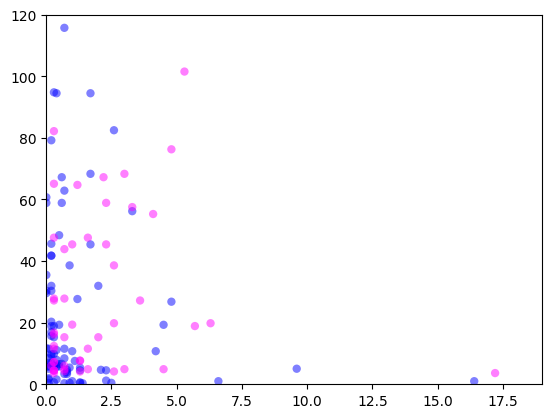

Python code for this plot:

import math
from matplotlib import rcParams
rcParams['font.family'] = 'sans-serif'
rcParams['font.sans-serif'] = ['Arial']
import matplotlib.pyplot as plt
import numpy
from scipy.stats import linregress


## 1985

total_pd_1985 = 2576.84	

taxa_1985 = [ "Rhamnus_cathartica", "Geum_canadense", "Circaea_canadensis", "Arisaema_triphyllum", "Vitis_riparia", "Solanum_dulcamara", "Cornus_racemosa", "Prunella_vulgaris", "Toxicodendron_radicans", "Maianthemum_racemosum", "Geranium_bicknellii", "Oxalis_stricta", "Epilobium_coloratum", "Rubus_occidentalis", "Prunus_virginiana", "Parthenocissus_inserta", "Quercus_macrocarpa", "Carex_blanda", "Allium_canadense", "Prunus_serotina", "Ranunculus_hispidus", "Taraxacum_officinale", "Lonicera_tatarica", "Crataegus_mollis", "Potentilla_simplex", "Allium_cernuum", "Fragaria_virginiana", "Populus_deltoides", "Poa_pratensis", "Cirsium_discolor", "Rubus_idaeus", "Aquilegia_canadensis", "Viola_sororia", "Ribes_americanum", "Arctium_minus", "Cirsium_vulgare", "Smilax_hispida", "Andropogon_gerardii", "Smilax_lasioneuron", "Epipactis_helleborine", "Solidago_juncea", "Sonchus_asper", "Erigeron_annuus", "Frangula_alnus", "Viburnum_acerifolium", "Verbena_hastata", "Nabalus_albus", "Agrimonia_gryposepala", "Populus_tremuloides" ]	

cover_1985 = [ 17.2, 5.7, 6.3, 5.3, 4.5, 4.1, 4.8, 3.6, 2.2, 2.6, 3, 2.3, 2.6, 3, 2.6, 1.6, 3.3, 1.2, 1.3, 1.3, 2.3, 1.6, 1.6, 1, 2, 1.3, 0.7, 0.7, 0.7, 0.7, 0.7, 1, 0.7, 0.3, 0.3, 0.3, 0.3, 0.3, 0.3, 0.3, 0.3, 0.3, 0.3, 0.3, 0.3, 0.3, 0.3, 0.3, 0.2 ]	

pd_by_taxon_1985 = [ 2573.2, 2557.94, 2557.02, 2475.31, 2571.94, 2521.56, 2500.55, 2549.64, 2509.61, 2538.24, 2508.51, 2517.94, 2557.02, 2571.93, 2572.69, 2571.94, 2519.31, 2512.11, 2569.17, 2572.69, 2531.42, 2565.29, 2529.24, 2557.47, 2561.56, 2569.17, 2561.56, 2570.8, 2549.01, 2572.57, 2571.93, 2531.42, 2532.96, 2494.65, 2564.4, 2572.57, 2572.3, 2549.01, 2572.3, 2511.74, 2569.63, 2560.06, 2569.63, 2573.2, 2529.24, 2549.64, 2565.29, 2560.66, 2570.8 ]

#per_pd_by_taxon_1985 = [ (total_pd_1985 - pd)/total_pd_1985  for pd in pd_by_taxon_1985 ]
per_pd_by_taxon_1985 = [ (total_pd_1985 - pd)  for pd in pd_by_taxon_1985 ]

## 2013

total_pd_2013 = 3381.79 

taxa_2013 = [ "Helianthus_strumosus", "Zizia_aurea", "Solidago_ulmifolia", "Leersia_virginica", "Eutrochium_purpureum", "Amphicarpaea_bracteata", "Arisaema_triphyllum", "Solidago_altissima", "Triosteum_perfoliatum", "Impatiens_capensis", "Smilax_lasioneuron", "Helianthus_decapetalus", "Geranium_bicknellii", "Ranunculus_hispidus", "Silene_stellata", "Maianthemum_racemosum", "Smilax_hispida", "Bromus_latiglumis", "Lithospermum_latifolium", "Camassia_scilloides", "Cinna_arundinacea", "Ageratina_altissima", "Allium_canadense", "Carex_blanda", "Thalictrum_revolutum", "Circaea_canadensis", "Arisaema_dracontium", "Sanguinaria_canadensis", "Symphyotrichum_shortii", "Carex_pensylvanica", "Trillium_recurvatum", "Thalictrum_dioicum", "Rudbeckia_hirta", "Solidago_caesia", "Elymus_hystrix", "Rubus_flagellaris", "Viola_sororia", "Potentilla_simplex", "Cardamine_concatenata", "Helianthus_divaricatus", "Carex_acutiformis", "Polygonatum_biflorum", "Floerkea_proserpinacoides", "Symphyotrichum_lateriflorum", "Fragaria_virginiana", "Thalictrum_dasycarpum", "Cryptotaenia_canadensis", "Brachyelytrum_erectum", "Maianthemum_stellatum", "Nabalus_albus", "Penstemon_digitalis", "Lespedeza_virginica", "Heracleum_maximum", "Carex_cephalophora", "Aquilegia_canadensis", "Persicaria_virginiana", "Rhamnus_cathartica", "Vitis_riparia", "Oxypolis_rigidior", "Coreopsis_tripteris", "Festuca_subverticillata", "Hydrophyllum_virginianum", "Galium_triflorum", "Geum_canadense", "Galium_aparine", "Alisma_triviale", "Hackelia_virginiana", "Glyceria_striata", "Boehmeria_cylindrica", "Pedicularis_canadensis", "Poa_compressa", "Iodanthus_pinnatifidus", "Taenidia_integerrima", "Bromus_pubescens", "Perideridia_americana", "Elymus_canadensis", "Taraxacum_officinale", "Plantago_rugelii", "Potentilla_recta", "Cirsium_altissimum", "Uvularia_grandiflora", "Carex_rosea", "Symphyotrichum_drummondii", "Oxalis_stricta" ]

cover_2013 = [ 16.4, 9.6, 6.6, 4.8, 4.2, 4.5, 2.1, 2.3, 3.3, 2.6, 2.3, 2.5, 1.7, 1.7, 1.7, 0.8, 1.3, 1.3, 2, 1.2, 0.5, 1, 0.9, 0.6, 1.4, 0.6, 0.8, 0.7, 1.3, 1.3, 0.7, 0.8, 1.1, 1, 0.4, 0.3, 0.6, 0.7, 0.2, 0.9, 0.9, 0.5, 0.5, 0.3, 0.3, 0.7, 0.3, 0.2, 0.7, 0.7, 0.2, 0.5, 0.4, 0.4, 0.4, 0.4, 0.2, 0.2, 0.2, 0.2, 0.2, 0.2, 0.3, 0.2, 0.3, 0.3, 0.2, 0.2, 0.2, 0.01, 0.01, 0.1, 0.1, 0.1, 0.01, 0.1, 0.1, 0.01, 0.1, 0.01, 0.01, 0.1, 0.1, 0.01]

pd_by_taxon_2013 = [ 3380.79, 3376.74, 3380.79, 3354.98, 3371.05, 3362.48, 3377.1, 3380.59, 3325.59, 3299.31, 3377.25, 3381.32, 3313.46, 3336.38, 3287.3, 3378.43, 3377.25, 3381.38, 3349.83, 3354.11, 3376.01, 3371.05, 3343.19, 3375.16, 3381.46, 3314.56, 3377.1, 3266.06, 3381.15, 3376.38, 3318.92, 3377.83, 3374.22, 3380.79, 3380.21, 3362.89, 3322.9, 3373.37, 3374.8, 3381.32, 3376.38, 3375.27, 3333.39, 3381.15, 3366.52, 3381.46, 3371.96, 3361.48, 3378.43, 3370.25, 3351.44, 3362.48, 3373.85, 3376.08, 3370.66, 3287.3, 3340.03, 3302.57, 3371.96, 3366.09, 3372.29, 3336.17, 3375.8, 3362.89, 3375.8, 3287, 3349.83, 3364.88, 3340.03, 3346.29, 3376.01, 3374.8, 3376.74, 3381.38, 3370.09, 3380.21, 3370.25, 3351.44, 3373.37, 3352.19, 3321.08, 3376.08, 3379.83, 3322.9 ]

#per_pd_by_taxon_2013 = [ (total_pd_2013 - pd)/total_pd_2013  for pd in pd_by_taxon_2013 ]
per_pd_by_taxon_2013 = [ (total_pd_2013 - pd)  for pd in pd_by_taxon_2013 ]


#log_per_pd_by_taxon_1985 = [ math.log( (total_pd_1985 - pd)/total_pd_1985 ) for pd in pd_by_taxon_1985 ]
#log_cover_1985 = [ math.log(x) for x in cover_1985 ]
#log_cover_2013 = [] 
#for x in cover_2013:
#    if x == 0: 
#        log_cover_2013.append(math.log(0.01)) 
#    else: 
#        log_cover_2013.append(math.log(x))


#linregress output:
#slope : float
#slope of the regression line
#intercept : float
#intercept of the regression line
#r-value : float
#correlation coefficient
#p-value : float
#two-sided p-value for a hypothesis test whose null hypothesis is that the slope is zero
#stderr : float
#Standard error of the estimate

print(linregress(cover_2013,per_pd_by_taxon_2013))
print(linregress(cover_1985,per_pd_by_taxon_1985))

cover_by_pd_1985 = []
for i, cover in enumerate(cover_1985):
    cover_by_pd_1985.append( cover / per_pd_by_taxon_1985[i] )

cover_by_pd_2013 = []
for i, cover in enumerate(cover_2013):
    cover_by_pd_2013.append( cover / per_pd_by_taxon_2013[i] )

#print(cover_by_pd_1985)
#print(cover_by_pd_2013)
print(numpy.mean( cover_by_pd_1985 ) )
print(numpy.mean( cover_by_pd_2013 ) )


props = dict(alpha=0.5, edgecolors='none' )
plt.scatter(cover_2013, per_pd_by_taxon_2013, c="blue", **props)
plt.scatter(cover_1985, per_pd_by_taxon_1985, c="magenta", **props)
plt.axis([0, 19, 0, 120.0])
plt.show()

all_taxa = []
for taxon in taxa_2013:
    if taxon not in all_taxa:
        all_taxa.append(taxon)
for taxon in taxa_1985:
    if taxon not in all_taxa:
        all_taxa.append(taxon)

thru_time_1985 = []
thru_time_2013 = []
for taxon in all_taxa:
    
    if taxon in taxa_1985:
        thru_time_1985.append(per_pd_by_taxon_1985[ taxa_1985.index( taxon ) ] )
        #thru_time_1985.append(cover_by_pd_1985[ taxa_1985.index( taxon ) ] )
    else:
        thru_time_1985.append( 0.0 )
    
    if taxon in taxa_2013:
        thru_time_2013.append(per_pd_by_taxon_2013[ taxa_2013.index( taxon ) ] )
        #thru_time_2013.append(cover_by_pd_2013[ taxa_2013.index( taxon ) ] )
    else:
        thru_time_2013.append( 0.0 )

#plt.scatter(thru_time_1985, thru_time_2013, c="magenta", **props)
#plt.show()
